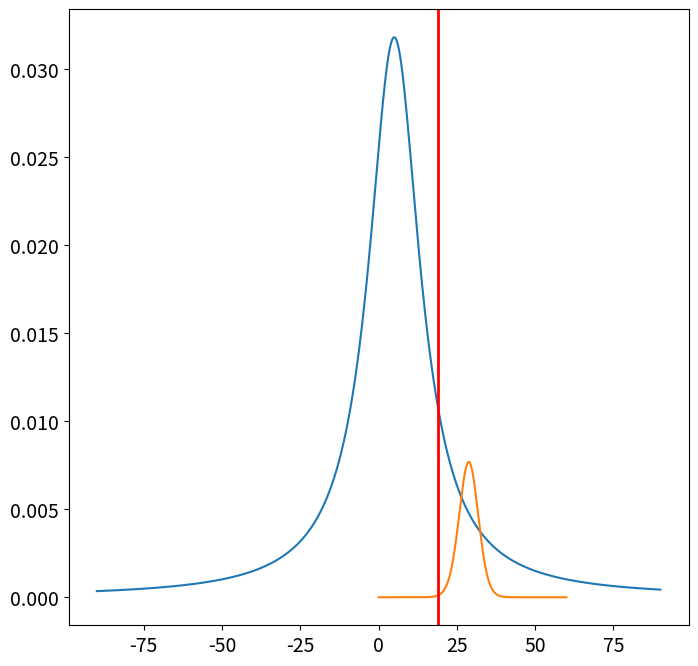

This figure's Python source:
%matplotlib inline
import numpy as np
import matplotlib.pyplot as plt
plt.rcParams["figure.figsize"] = (8, 8)
plt.rcParams["font.size"] = 14

# Let us compute and plot the likelihood
def likelihood(x, alpha, beta):
    return beta / (np.pi * (beta ** 2 + (x - alpha) ** 2))

# Parameters
alpha = 5.0
beta = 10.0

x = np.linspace(-90, 90, 1001)
plt.plot(x, likelihood(x, alpha, beta))

# Now we generate some synthetic data
alpha = 30.0
beta = 10.0

from scipy.stats import cauchy
samples = cauchy.rvs(loc = alpha, scale = beta, size = 1000)

# Computes the (unnormalized) posterior for a given set of samples
def posterior(x, alpha, beta):
    post = np.ones(len(alpha))
    for x_k in x:
        post *= likelihood(x_k, alpha, beta)
        post /= np.sum(post)
    return post

def plot_posterior(n_samples):
    alphas = np.linspace(0, 60, 1001)
    plt.plot(alphas, posterior(samples[:n_samples], alphas, beta))
    plt.axvline(np.mean(samples[:n_samples]), c = "r", lw = 2)
    
plot_posterior(10)

fig, axs = plt.subplots(2, 2)
fig.tight_layout()

alphas = np.linspace(0, 60, 1001)

# Run this cell to get the solution
%load lighthouse1.py

from scipy.optimize import brentq

# Run this cell to get the solution
%load lighthouse2.py